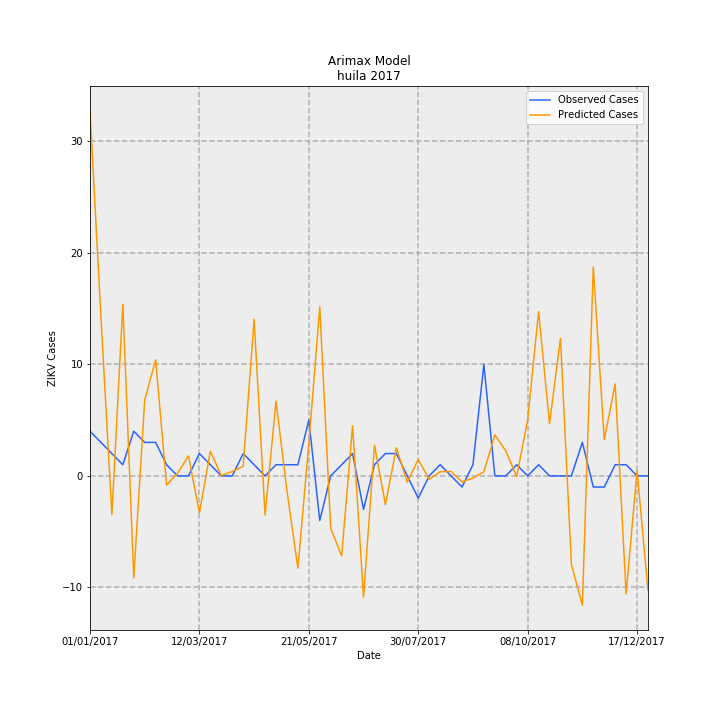

Values plotted in this chart, from the file beside it:
Date, predictions_incidence, observed_incidence, Predicted Cases, Observed Cases, error
01/01/2017, 2.831, 0.3464, 32.69, 4.0, 28.69
08/01/2017, 1.232, 0.2598, 14.23, 3, 11.23
15/01/2017, -0.301, 0.1732, -3.476, 2.0, -5.476
22/01/2017, 1.332, 0.08659, 15.38, 1.0, 14.38
29/01/2017, -0.791, 0.3464, -9.135, 4.0, -13.13
05/02/2017, 0.5884, 0.2598, 6.795, 3, 3.795
12/02/2017, 0.9008, 0.2598, 10.4, 3, 7.402
19/02/2017, -0.07119, 0.08659, -0.8221, 1.0, -1.822
26/02/2017, 0.02019, 0.0, 0.2332, 0.0, 0.2332
05/03/2017, 0.1551, 0.0, 1.791, 0.0, 1.791
12/03/2017, -0.2865, 0.1732, -3.309, 2.0, -5.309
19/03/2017, 0.1917, 0.08659, 2.213, 1.0, 1.213
26/03/2017, 0.003012, 0.0, 0.03479, 0.0, 0.03479
02/04/2017, 0.03374, 0.0, 0.3896, 0.0, 0.3896
09/04/2017, 0.07441, 0.1732, 0.8593, 2.0, -1.141
16/04/2017, 1.214, 0.08659, 14.02, 1.0, 13.02
23/04/2017, -0.3037, 0.0, -3.508, 0.0, -3.508
30/04/2017, 0.5801, 0.08659, 6.7, 1.0, 5.7
07/05/2017, -0.1143, 0.08659, -1.32, 1.0, -2.32
14/05/2017, -0.7165, 0.08659, -8.274, 1.0, -9.274
21/05/2017, 0.2504, 0.433, 2.891, 5.0, -2.109
28/05/2017, 1.313, -0.3464, 15.16, -4.0, 19.16
04/06/2017, -0.4076, 0.0, -4.707, 0.0, -4.707
11/06/2017, -0.6215, 0.08659, -7.177, 1.0, -8.177
18/06/2017, 0.3901, 0.1732, 4.505, 2.0, 2.505
25/06/2017, -0.9411, -0.2598, -10.87, -3, -7.867
02/07/2017, 0.2382, 0.08659, 2.75, 1.0, 1.75
09/07/2017, -0.2224, 0.1732, -2.569, 2.0, -4.569
16/07/2017, 0.2178, 0.1732, 2.516, 2.0, 0.5156
23/07/2017, -0.04876, 0.0, -0.5631, 0.0, -0.5631
30/07/2017, 0.1275, -0.1732, 1.473, -2.0, 3.473
06/08/2017, -0.02671, 0.0, -0.3084, 0.0, -0.3084
13/08/2017, 0.03192, 0.08659, 0.3686, 1.0, -0.6314
20/08/2017, 0.03461, 0.0, 0.3997, 0.0, 0.3997
27/08/2017, -0.04656, -0.08659, -0.5377, -1.0, 0.4623
03/09/2017, -0.01727, 0.08659, -0.1994, 1.0, -1.199
10/09/2017, 0.03148, 0.8659, 0.3635, 10.0, -9.636
17/09/2017, 0.3182, 0.0, 3.675, 0.0, 3.675
24/09/2017, 0.1948, 0.0, 2.249, 0.0, 2.249
01/10/2017, -0.006402, 0.08659, -0.07393, 1.0, -1.074
08/10/2017, 0.4349, 0.0, 5.022, 0.0, 5.022
15/10/2017, 1.275, 0.08659, 14.72, 1.0, 13.72
22/10/2017, 0.4053, 0.0, 4.68, 0.0, 4.68
29/10/2017, 1.067, 0.0, 12.32, 0.0, 12.32
05/11/2017, -0.6888, 0.0, -7.954, 0.0, -7.954
12/11/2017, -1.004, 0.2598, -11.6, 3, -14.6
19/11/2017, 1.622, -0.08659, 18.73, -1.0, 19.73
26/11/2017, 0.2802, -0.08659, 3.236, -1.0, 4.236
03/12/2017, 0.7136, 0.08659, 8.24, 1.0, 7.24
10/12/2017, -0.9161, 0.08659, -10.58, 1.0, -11.58
17/12/2017, 0.04222, 0.0, 0.4875, 0.0, 0.4875
24/12/2017, -0.8884, 0.0, -10.26, 0.0, -10.26
